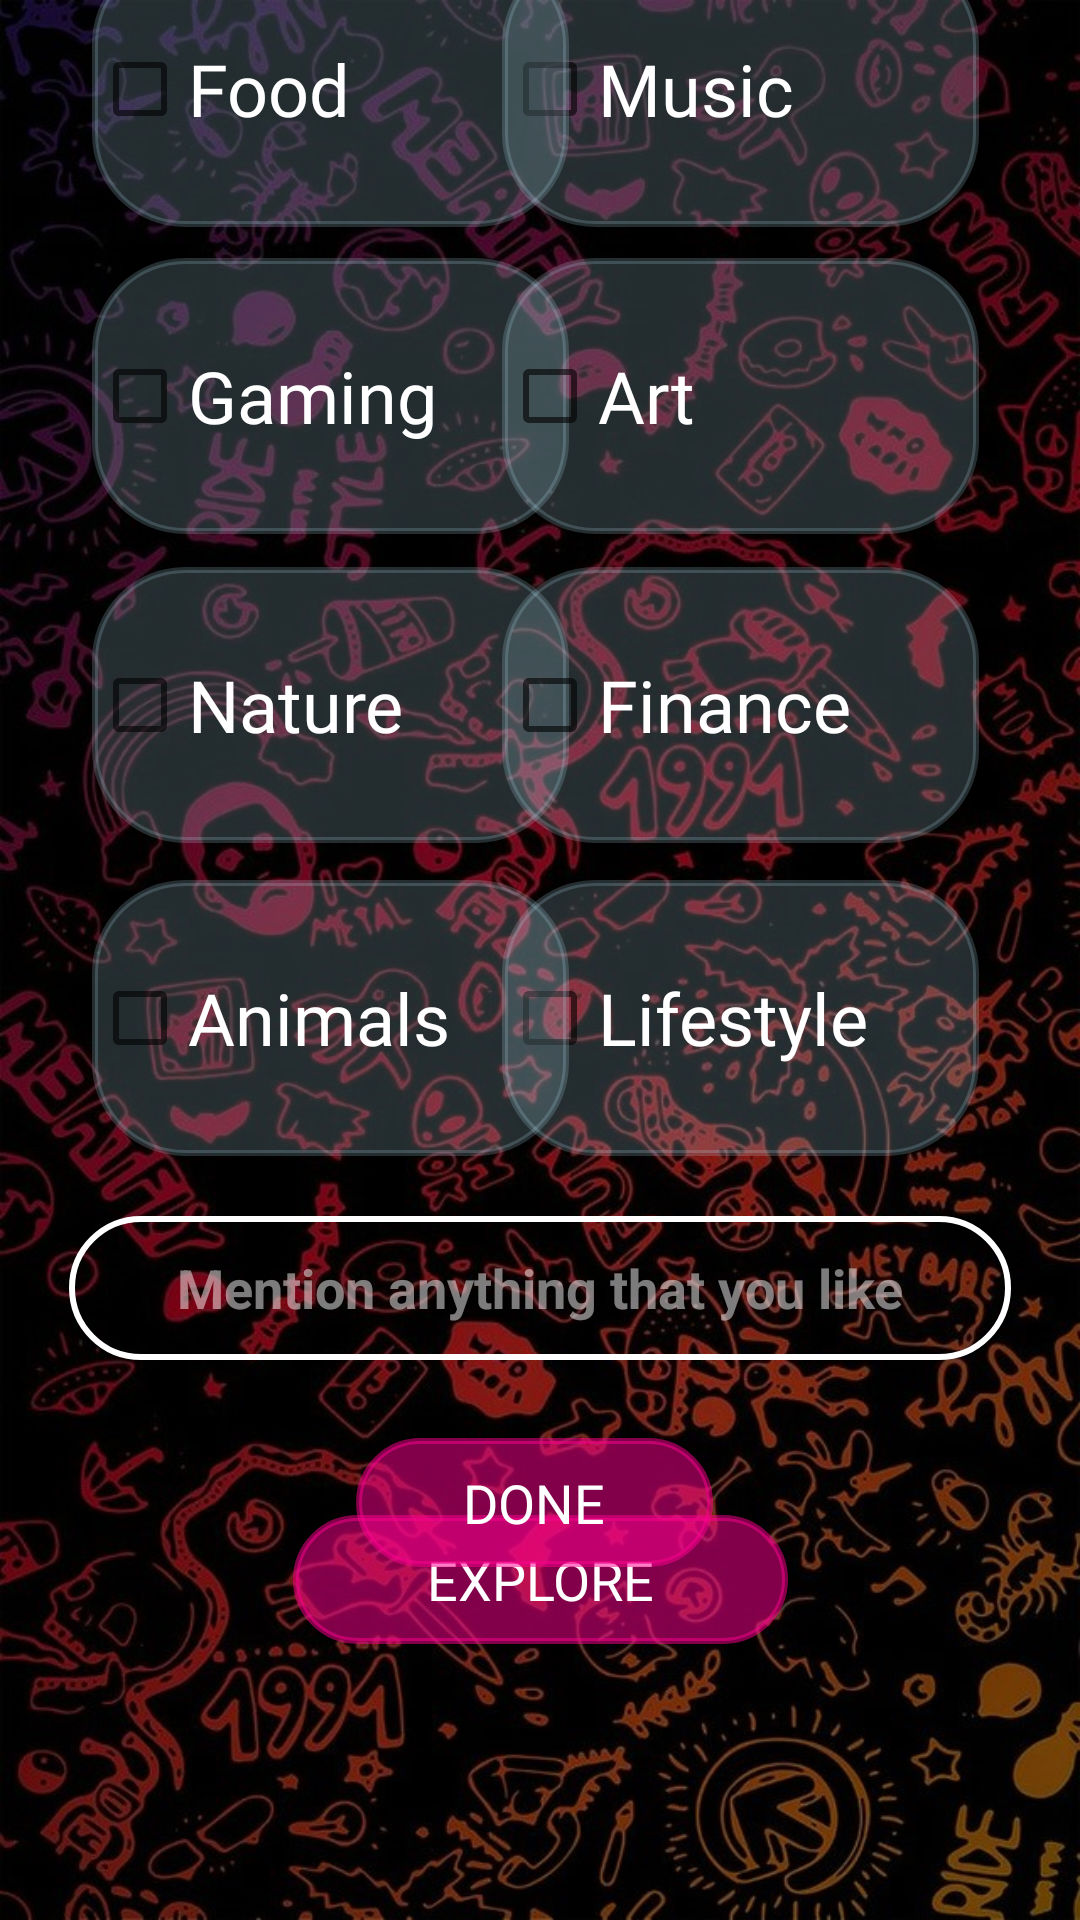

Reconstruct the res/layout file that produces this screen, plus the resources it refers to.
<!-- AndroidManifest.xml: application theme Theme.SocialClub.NoActionBar -->
<!-- res/layout/fragment_home.xml -->
<?xml version="1.0" encoding="utf-8"?>
<androidx.constraintlayout.widget.ConstraintLayout xmlns:android="http://schemas.android.com/apk/res/android"
    xmlns:app="http://schemas.android.com/apk/res-auto"
    xmlns:tools="http://schemas.android.com/tools"
    android:layout_width="match_parent"
    android:layout_height="match_parent"
    android:background="@drawable/w6"

    tools:context=".home">


    <TextView
        android:id="@+id/textView4"
        android:layout_width="359dp"
        android:layout_height="27dp"

        android:gravity="bottom"
        android:text="Select the things you like"
        android:textAlignment="center"
        android:textColor="#FFFFFF"
        android:textSize="28sp"
        android:textStyle="bold"
        app:layout_constraintBottom_toTopOf="@+id/c1"
        app:layout_constraintEnd_toEndOf="parent"
        app:layout_constraintStart_toStartOf="parent"
        app:layout_constraintTop_toTopOf="parent"
        tools:ignore="RtlCompat" />

    <CheckBox
        android:id="@+id/c9"
        android:layout_width="159dp"
        android:layout_height="92dp"
        android:layout_marginBottom="20dp"
        android:background="@drawable/round"
        android:backgroundTint="#31B5E6F5"
        android:fontFamily="@font/aclonica"
        android:text="Lifestyle"
        android:textColor="#FFFFFF"
        android:textSize="24sp"
        app:layout_constraintBottom_toTopOf="@+id/fav"
        app:layout_constraintEnd_toEndOf="parent"
        app:layout_constraintHorizontal_bias="0.833"
        app:layout_constraintStart_toStartOf="parent"
        app:layout_constraintTop_toTopOf="parent"
        app:layout_constraintVertical_bias="1.0" />

    <CheckBox
        android:id="@+id/c2"
        android:layout_width="159dp"
        android:layout_height="92dp"
        android:layout_marginBottom="11dp"
        android:background="@drawable/round"
        android:backgroundTint="#31B5E6F5"
        android:fontFamily="@font/aclonica"
        android:text="Music"
        android:textColor="#FFFFFF"
        android:textSize="24sp"
        app:layout_constraintBottom_toTopOf="@+id/c5"
        app:layout_constraintEnd_toEndOf="parent"
        app:layout_constraintHorizontal_bias="0.833"
        app:layout_constraintStart_toStartOf="parent"
        app:layout_constraintTop_toTopOf="parent"
        app:layout_constraintVertical_bias="0.983" />

    <EditText
        android:id="@+id/fav"
        android:layout_width="314dp"
        android:layout_height="48dp"
        android:layout_marginBottom="26dp"
        android:background="@drawable/round"
        android:ems="10"
        android:hint="Mention anything that you like"
        android:inputType="textPersonName"
        android:textAlignment="center"
        android:textColor="#FFFFFF"
        android:textColorHint="#7CFFFFFF"
        android:textStyle="bold"
        app:layout_constraintBottom_toTopOf="@+id/Done"
        app:layout_constraintEnd_toEndOf="parent"
        app:layout_constraintStart_toStartOf="parent"
        app:layout_constraintTop_toTopOf="parent"
        app:layout_constraintVertical_bias="1.0" />

    <CheckBox
        android:id="@+id/c6"
        android:layout_width="159dp"
        android:layout_height="92dp"
        android:layout_marginBottom="10dp"
        android:background="@drawable/round"
        android:backgroundTint="#31B5E6F5"
        android:fontFamily="@font/aclonica"
        android:text="Nature"
        android:textColor="#FFFFFF"
        android:textSize="24sp"
        app:layout_constraintBottom_toTopOf="@+id/c8"
        app:layout_constraintEnd_toEndOf="parent"
        app:layout_constraintHorizontal_bias="0.153"
        app:layout_constraintStart_toStartOf="parent"
        app:layout_constraintTop_toTopOf="parent"
        app:layout_constraintVertical_bias="0.988" />

    <CheckBox
        android:id="@+id/c1"
        android:layout_width="159dp"
        android:layout_height="92dp"
        android:layout_marginBottom="11dp"


        android:background="@drawable/round"

        android:backgroundTint="#31B5E6F5"
        android:fontFamily="@font/aclonica"
        android:text="Food"
        android:textColor="#FFFFFF"
        android:textColorHighlight="#FFFFFF"
        android:textColorHint="#FFFFFF"
        android:textColorLink="#000000"
        android:textCursorDrawable="@color/black"
        android:textSize="24sp"
        app:layout_constraintBottom_toTopOf="@+id/c4"
        app:layout_constraintEnd_toEndOf="parent"
        app:layout_constraintHorizontal_bias="0.153"
        app:layout_constraintStart_toStartOf="parent"
        app:layout_constraintTop_toTopOf="parent"
        app:layout_constraintVertical_bias="0.983" />

    <CheckBox
        android:id="@+id/c8"
        android:layout_width="159dp"
        android:layout_height="92dp"
        android:layout_marginBottom="20dp"
        android:background="@drawable/round"
        android:backgroundTint="#31B5E6F5"
        android:fontFamily="@font/aclonica"
        android:text="Animals"
        android:textColor="#FFFFFF"
        android:textSize="24sp"
        app:layout_constraintBottom_toTopOf="@+id/fav"
        app:layout_constraintEnd_toEndOf="parent"
        app:layout_constraintHorizontal_bias="0.153"
        app:layout_constraintStart_toStartOf="parent"
        app:layout_constraintTop_toTopOf="parent"
        app:layout_constraintVertical_bias="1.0" />

    <CheckBox
        android:id="@+id/c7"
        android:layout_width="159dp"
        android:layout_height="92dp"
        android:layout_marginBottom="10dp"
        android:background="@drawable/round"
        android:backgroundTint="#31B5E6F5"
        android:fontFamily="@font/aclonica"
        android:text="Finance"
        android:textColor="#FFFFFF"
        android:textSize="24sp"
        app:layout_constraintBottom_toTopOf="@+id/c9"
        app:layout_constraintEnd_toEndOf="parent"
        app:layout_constraintHorizontal_bias="0.833"
        app:layout_constraintStart_toStartOf="parent"
        app:layout_constraintTop_toTopOf="parent"
        app:layout_constraintVertical_bias="0.988" />

    <CheckBox
        android:id="@+id/c4"
        android:layout_width="159dp"
        android:layout_height="92dp"
        android:layout_marginBottom="11dp"
        android:background="@drawable/round"
        android:backgroundTint="#31B5E6F5"
        android:fontFamily="@font/aclonica"
        android:text="Gaming"
        android:textColor="#FFFFFF"
        android:textSize="24sp"
        app:layout_constraintBottom_toTopOf="@+id/c6"
        app:layout_constraintEnd_toEndOf="parent"
        app:layout_constraintHorizontal_bias="0.153"
        app:layout_constraintStart_toStartOf="parent"
        app:layout_constraintTop_toTopOf="parent"
        app:layout_constraintVertical_bias="1.0" />

    <CheckBox
        android:id="@+id/c5"
        android:layout_width="159dp"
        android:layout_height="92dp"
        android:layout_marginBottom="11dp"
        android:background="@drawable/round"
        android:backgroundTint="#31B5E6F5"
        android:fontFamily="@font/aclonica"
        android:text="Art"
        android:textColor="#FFFFFF"
        android:textSize="24sp"
        app:layout_constraintBottom_toTopOf="@+id/c7"
        app:layout_constraintEnd_toEndOf="parent"
        app:layout_constraintHorizontal_bias="0.833"
        app:layout_constraintStart_toStartOf="parent"
        app:layout_constraintTop_toTopOf="parent"
        app:layout_constraintVertical_bias="1.0" />

    <Button
        android:id="@+id/explore"
        android:layout_width="165dp"
        android:layout_height="43dp"
        android:layout_marginBottom="92dp"


        android:background="@drawable/round"
        android:fontFamily="@font/lato_black"
        android:text="Explore"
        android:textAlignment="center"

        android:textColor="#FFFFFF"
        android:textSize="18sp"
        app:backgroundTint="#82FE0190"
        app:layout_constraintBottom_toBottomOf="parent"
        app:layout_constraintEnd_toEndOf="parent"
        app:layout_constraintStart_toStartOf="parent" />

    <Button
        android:id="@+id/Done"
        android:layout_width="119dp"
        android:layout_height="43dp"
        android:layout_marginStart="139dp"
        android:layout_marginEnd="140dp"
        android:background="@drawable/round"
        android:fontFamily="@font/lato_black"


        android:text="DONE"

        android:textAlignment="center"
        android:textColor="#FFFFFF"
        android:textSize="18sp"
        app:backgroundTint="#82FE0190"

        app:layout_constraintBottom_toBottomOf="parent"
        app:layout_constraintEnd_toEndOf="parent"
        app:layout_constraintHorizontal_bias="0.538"
        app:layout_constraintStart_toStartOf="parent"
        app:layout_constraintTop_toTopOf="parent"
        app:layout_constraintVertical_bias="0.803" />

    <ProgressBar
        android:id="@+id/progressBar2"
        style="?android:attr/progressBarStyle"
        android:layout_width="65dp"
        android:layout_height="60dp"
        android:visibility="invisible"
        app:layout_constraintBottom_toBottomOf="parent"
        app:layout_constraintEnd_toEndOf="parent"
        app:layout_constraintStart_toStartOf="parent"
        app:layout_constraintTop_toTopOf="parent"
        app:layout_constraintVertical_bias="0.824" />

</androidx.constraintlayout.widget.ConstraintLayout>
<!-- resources referenced by this layout -->
<resources>
  <color name="black">#000000</color>
  <!-- drawable round (drawable) -->
  <?xml version="1.0" encoding="utf-8"?>
  <shape
      xmlns:android="http://schemas.android.com/apk/res/android"
      android:shape="rectangle">
  
  
  
      <corners android:radius="30dp" />
  
  
      
      <stroke android:width="2dp" android:color="#FFFFFF"  />
  
  
      
  
  </shape>
  <!-- drawable w6: jpg bitmap (drawable, 209918 bytes) -->
  <style name="Theme.SocialClub.NoActionBar">
          <item name="windowActionBar">false</item>
          <item name="windowNoTitle">true</item>
      </style>
</resources>
